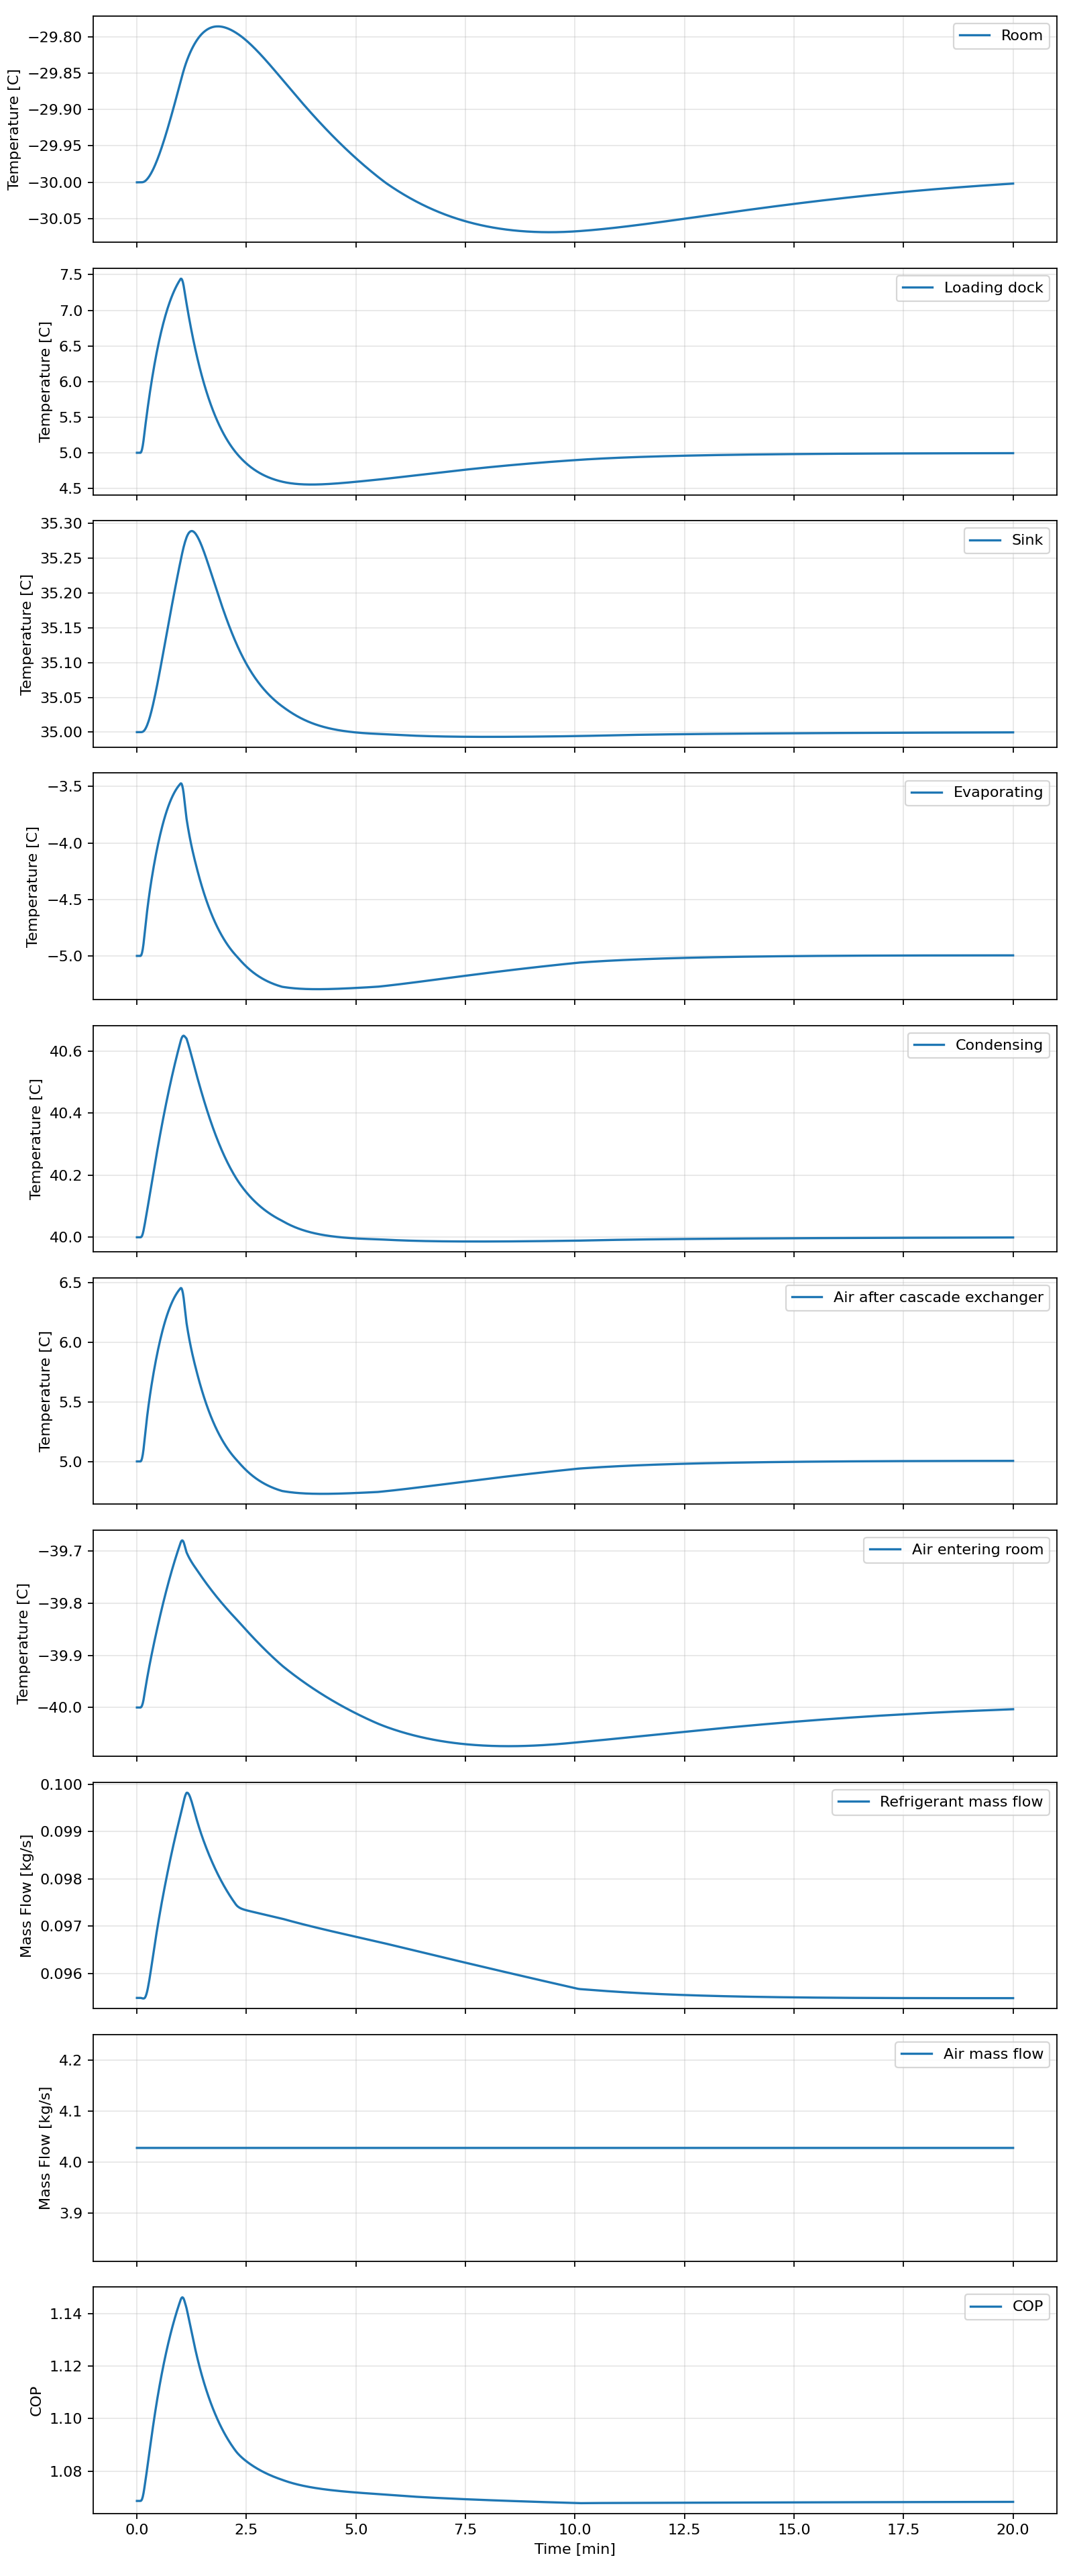

Data behind this chart, as committed beside it:
time_s, room_c, dock_c, sink_c, t2_c, t3_c, t4_c, t5_c, t6_c, t7_c, tevap_c, tcond_c, q_room_w, q_dock_w, q_dock_external_w, q_useful_w, q_cascade_w, q_cascade_refrigerant_w, q_dock_refrigerant_w, q_evap_total_w, q_evap_load_requested_w, q_map_capacity_balance_error_w, q_cond_w, w_air_comp_w
0.0, -30.0, 5.0, 35.0, 24.08, 5.0, -26.5, -40, 1.5, 5.224478627496865e-10, -5.0, 40.0, 42257, 25750, 25750, 68007, 77250, 77250, 25750, 103000, 103000, 103000, 127759, 91420
1.0, -30.0, 5.0, 35.0, 24.08, 5.0, -26.5, -40, 1.5, 5.224478627496865e-10, -5.0, 40.0, 42257, 25750, 25750, 68007, 77250, 77250, 25750, 103000, 103000, 103000, 127759, 91420
2.0, -30.0, 5.0, 35.0, 24.08, 5.0, -26.5, -40, 1.5, 5.224478627496865e-10, -5.0, 40.0, 42257, 25750, 25750, 68007, 77250, 77250, 25750, 103000, 103000, 103000, 127759, 91420
3.0, -30.0, 5.0, 35.0, 24.08, 5.0, -26.5, -40, 1.5, 5.224478627496865e-10, -5.0, 40.0, 42257, 25750, 25750, 68007, 77250, 77250, 25750, 103000, 103000, 103000, 127759, 91420
4.0, -30.0, 5.0, 35.0, 24.08, 5.0, -26.5, -40, 1.5, 5.224478627496865e-10, -5.0, 40.0, 42257, 25750, 25750, 68007, 77250, 77250, 25750, 103000, 103000, 103000, 127759, 91420
5.0, -30.0, 5.0, 35.0, 24.08, 5.0, -26.5, -40, 1.5, 5.224478627496865e-10, -5.0, 40.0, 42257, 25750, 25750, 68007, 77250, 77250, 25750, 103000, 103000, 103000, 127759, 91420
6.0, -30, 5.014, 35, 24.09, 5.007, -26.5, -40, 1.506, 0.07805, -4.993, 40, 42253, 25768, 25768, 68022, 77247, 77247, 25768, 103015, 103015, 103015, 127777, 91420
7.0, -30, 5.048, 35, 24.1, 5.026, -26.5, -40, 1.523, 0.3285, -4.973, 40, 42242, 25828, 25828, 68071, 77239, 77239, 25828, 103067, 103067, 103067, 127841, 91419
8.0, -30, 5.099, 35, 24.13, 5.057, -26.49, -39.99, 1.551, 0.7692, -4.94, 40.01, 42225, 25938, 25938, 68163, 77225, 77225, 25938, 103163, 103163, 103163, 127964, 91418
9.0, -30, 5.168, 35, 24.17, 5.1, -26.49, -39.99, 1.59, 1.368, -4.895, 40.02, 42200, 26091, 26091, 68291, 77206, 77206, 26091, 103297, 103297, 103297, 128133, 91417
10.0, -30, 5.253, 35, 24.22, 5.156, -26.48, -39.98, 1.64, 2.095, -4.835, 40.03, 42168, 26283, 26283, 68451, 77181, 77181, 26283, 103464, 103464, 103464, 128341, 91414
11.0, -30, 5.336, 35, 24.27, 5.215, -26.48, -39.97, 1.694, 2.837, -4.773, 40.05, 42134, 26491, 26491, 68624, 77155, 77155, 26491, 103646, 103646, 103646, 128566, 91412
12.0, -30, 5.417, 35.01, 24.32, 5.272, -26.47, -39.96, 1.745, 3.518, -4.713, 40.06, 42101, 26698, 26698, 68800, 77131, 77131, 26698, 103829, 103829, 103829, 128790, 91410
13.0, -30, 5.496, 35.01, 24.37, 5.326, -26.46, -39.95, 1.794, 4.137, -4.656, 40.07, 42071, 26906, 26906, 68977, 77107, 77107, 26906, 104013, 104013, 104013, 129016, 91408
14.0, -30, 5.573, 35.01, 24.42, 5.377, -26.46, -39.94, 1.84, 4.695, -4.602, 40.09, 42042, 27114, 27114, 69155, 77085, 77085, 27114, 104199, 104199, 104199, 129241, 91406
15.0, -29.99, 5.649, 35.01, 24.46, 5.426, -26.45, -39.94, 1.884, 5.197, -4.55, 40.1, 42014, 27320, 27320, 69334, 77064, 77064, 27320, 104384, 104384, 104384, 129466, 91405
16.0, -29.99, 5.722, 35.02, 24.5, 5.472, -26.45, -39.93, 1.926, 5.652, -4.501, 40.11, 41988, 27526, 27526, 69514, 77044, 77044, 27526, 104570, 104570, 104570, 129690, 91403
17.0, -29.99, 5.793, 35.02, 24.54, 5.517, -26.44, -39.92, 1.966, 6.065, -4.454, 40.13, 41963, 27730, 27730, 69693, 77025, 77025, 27730, 104755, 104755, 104755, 129913, 91402
18.0, -29.99, 5.862, 35.02, 24.58, 5.559, -26.44, -39.91, 2.004, 6.443, -4.409, 40.14, 41939, 27931, 27931, 69871, 77007, 77007, 27931, 104938, 104938, 104938, 130134, 91400
19.0, -29.99, 5.929, 35.03, 24.62, 5.6, -26.43, -39.91, 2.041, 6.793, -4.366, 40.16, 41917, 28130, 28130, 70047, 76990, 76990, 28130, 105120, 105120, 105120, 130352, 91399
20.0, -29.99, 5.994, 35.03, 24.65, 5.639, -26.42, -39.9, 2.077, 7.121, -4.325, 40.17, 41895, 28325, 28325, 70221, 76974, 76974, 28325, 105299, 105299, 105299, 130568, 91398
21.0, -29.98, 6.058, 35.03, 24.69, 5.677, -26.42, -39.89, 2.111, 7.431, -4.285, 40.19, 41875, 28518, 28518, 70392, 76958, 76958, 28518, 105476, 105476, 105476, 130780, 91396
22.0, -29.98, 6.119, 35.04, 24.72, 5.714, -26.41, -39.89, 2.144, 7.726, -4.246, 40.2, 41855, 28707, 28707, 70561, 76943, 76943, 28707, 105650, 105650, 105650, 130989, 91395
23.0, -29.98, 6.179, 35.04, 24.75, 5.749, -26.41, -39.88, 2.176, 8.01, -4.209, 40.21, 41835, 28892, 28892, 70727, 76928, 76928, 28892, 105820, 105820, 105820, 131195, 91394
24.0, -29.98, 6.238, 35.05, 24.78, 5.784, -26.4, -39.87, 2.207, 8.285, -4.173, 40.23, 41817, 29073, 29073, 70890, 76914, 76914, 29073, 105987, 105987, 105987, 131396, 91393
25.0, -29.98, 6.294, 35.05, 24.81, 5.817, -26.4, -39.87, 2.238, 8.553, -4.138, 40.24, 41799, 29251, 29251, 71050, 76901, 76901, 29251, 106151, 106151, 106151, 131594, 91392
26.0, -29.97, 6.349, 35.06, 24.84, 5.849, -26.39, -39.86, 2.267, 8.813, -4.104, 40.25, 41782, 29424, 29424, 71206, 76888, 76888, 29424, 106312, 106312, 106312, 131789, 91391
27.0, -29.97, 6.402, 35.06, 24.87, 5.88, -26.39, -39.85, 2.295, 9.067, -4.071, 40.27, 41766, 29594, 29594, 71360, 76875, 76875, 29594, 106470, 106470, 106470, 131979, 91391
28.0, -29.97, 6.453, 35.07, 24.9, 5.91, -26.38, -39.85, 2.322, 9.315, -4.04, 40.28, 41750, 29760, 29760, 71510, 76863, 76863, 29760, 106624, 106624, 106624, 132166, 91390
29.0, -29.97, 6.503, 35.07, 24.92, 5.94, -26.38, -39.84, 2.349, 9.557, -4.009, 40.29, 41734, 29923, 29923, 71657, 76852, 76852, 29923, 106775, 106775, 106775, 132350, 91389
30.0, -29.96, 6.552, 35.08, 24.95, 5.968, -26.37, -39.83, 2.375, 9.794, -3.979, 40.31, 41720, 30082, 30082, 71801, 76841, 76841, 30082, 106922, 106922, 106922, 132530, 91388
31.0, -29.96, 6.599, 35.09, 24.97, 5.995, -26.36, -39.83, 2.4, 10.02, -3.95, 40.32, 41706, 30237, 30237, 71943, 76830, 76830, 30237, 107067, 107067, 107067, 132706, 91388
32.0, -29.96, 6.644, 35.09, 25, 6.022, -26.36, -39.82, 2.424, 10.25, -3.922, 40.33, 41692, 30389, 30389, 72081, 76820, 76820, 30389, 107209, 107209, 107209, 132880, 91387
33.0, -29.95, 6.688, 35.1, 25.02, 6.048, -26.35, -39.82, 2.447, 10.47, -3.896, 40.35, 41679, 30538, 30538, 72217, 76810, 76810, 30538, 107348, 107348, 107348, 133050, 91387
34.0, -29.95, 6.731, 35.1, 25.04, 6.072, -26.35, -39.81, 2.47, 10.68, -3.87, 40.36, 41667, 30683, 30683, 72350, 76801, 76801, 30683, 107484, 107484, 107484, 133216, 91386
35.0, -29.95, 6.772, 35.11, 25.06, 6.096, -26.34, -39.8, 2.492, 10.88, -3.845, 40.37, 41655, 30825, 30825, 72480, 76792, 76792, 30825, 107617, 107617, 107617, 133380, 91386
36.0, -29.95, 6.812, 35.11, 25.08, 6.119, -26.34, -39.8, 2.513, 11.08, -3.82, 40.38, 41643, 30965, 30965, 72608, 76784, 76784, 30965, 107748, 107748, 107748, 133541, 91385
37.0, -29.94, 6.851, 35.12, 25.1, 6.141, -26.33, -39.79, 2.533, 11.27, -3.797, 40.4, 41633, 31101, 31101, 72733, 76776, 76776, 31101, 107876, 107876, 107876, 133699, 91385
38.0, -29.94, 6.889, 35.13, 25.12, 6.163, -26.33, -39.79, 2.552, 11.46, -3.775, 40.41, 41622, 31234, 31234, 72856, 76768, 76768, 31234, 108002, 108002, 108002, 133854, 91385
39.0, -29.94, 6.925, 35.13, 25.14, 6.183, -26.32, -39.78, 2.571, 11.64, -3.753, 40.42, 41612, 31364, 31364, 72977, 76761, 76761, 31364, 108125, 108125, 108125, 134006, 91384
40.0, -29.93, 6.96, 35.14, 25.16, 6.203, -26.32, -39.78, 2.589, 11.81, -3.733, 40.43, 41603, 31492, 31492, 73095, 76754, 76754, 31492, 108245, 108245, 108245, 134155, 91384
41.0, -29.93, 6.994, 35.14, 25.18, 6.222, -26.31, -39.77, 2.607, 11.98, -3.713, 40.44, 41594, 31617, 31617, 73211, 76747, 76747, 31617, 108364, 108364, 108364, 134301, 91384
42.0, -29.93, 7.026, 35.15, 25.19, 6.24, -26.31, -39.77, 2.624, 12.14, -3.694, 40.45, 41586, 31739, 31739, 73325, 76741, 76741, 31739, 108480, 108480, 108480, 134445, 91384
43.0, -29.92, 7.058, 35.15, 25.21, 6.258, -26.3, -39.76, 2.64, 12.29, -3.676, 40.47, 41578, 31858, 31858, 73436, 76735, 76735, 31858, 108593, 108593, 108593, 134587, 91383
44.0, -29.92, 7.088, 35.16, 25.23, 6.274, -26.3, -39.76, 2.655, 12.44, -3.658, 40.48, 41571, 31975, 31975, 73545, 76730, 76730, 31975, 108704, 108704, 108704, 134725, 91383
45.0, -29.92, 7.117, 35.17, 25.24, 6.29, -26.3, -39.75, 2.67, 12.58, -3.642, 40.49, 41564, 32089, 32089, 73653, 76724, 76724, 32089, 108813, 108813, 108813, 134862, 91383
46.0, -29.91, 7.146, 35.17, 25.25, 6.306, -26.29, -39.75, 2.684, 12.72, -3.626, 40.5, 41557, 32201, 32201, 73758, 76720, 76720, 32201, 108920, 108920, 108920, 134995, 91383
47.0, -29.91, 7.173, 35.18, 25.27, 6.32, -26.29, -39.74, 2.697, 12.85, -3.61, 40.51, 41551, 32310, 32310, 73861, 76715, 76715, 32310, 109025, 109025, 109025, 135127, 91383
48.0, -29.91, 7.199, 35.18, 25.28, 6.334, -26.28, -39.74, 2.71, 12.98, -3.596, 40.52, 41545, 32417, 32417, 73962, 76711, 76711, 32417, 109128, 109128, 109128, 135256, 91383
49.0, -29.9, 7.224, 35.19, 25.29, 6.348, -26.28, -39.73, 2.723, 13.1, -3.582, 40.53, 41540, 32521, 32521, 74061, 76707, 76707, 32521, 109229, 109229, 109229, 135382, 91383
50.0, -29.9, 7.249, 35.19, 25.31, 6.36, -26.27, -39.73, 2.734, 13.22, -3.569, 40.54, 41535, 32624, 32624, 74158, 76704, 76704, 32624, 109327, 109327, 109327, 135507, 91383
51.0, -29.89, 7.272, 35.2, 25.32, 6.372, -26.27, -39.72, 2.746, 13.33, -3.557, 40.55, 41530, 32724, 32724, 74254, 76700, 76700, 32724, 109424, 109424, 109424, 135629, 91384
52.0, -29.89, 7.294, 35.21, 25.33, 6.384, -26.26, -39.72, 2.756, 13.44, -3.545, 40.56, 41526, 32821, 32821, 74347, 76697, 76697, 32821, 109519, 109519, 109519, 135749, 91384
53.0, -29.89, 7.316, 35.21, 25.34, 6.394, -26.26, -39.71, 2.766, 13.54, -3.534, 40.57, 41522, 32917, 32917, 74439, 76695, 76695, 32917, 109611, 109611, 109611, 135866, 91384
54.0, -29.88, 7.337, 35.22, 25.35, 6.405, -26.25, -39.71, 2.776, 13.63, -3.523, 40.58, 41518, 33010, 33010, 74529, 76692, 76692, 33010, 109702, 109702, 109702, 135982, 91384
55.0, -29.88, 7.356, 35.22, 25.36, 6.414, -26.25, -39.7, 2.785, 13.73, -3.513, 40.59, 41515, 33102, 33102, 74617, 76690, 76690, 33102, 109792, 109792, 109792, 136096, 91384
56.0, -29.88, 7.375, 35.23, 25.36, 6.423, -26.25, -39.7, 2.793, 13.81, -3.504, 40.6, 41512, 33191, 33191, 74703, 76688, 76688, 33191, 109879, 109879, 109879, 136207, 91385
57.0, -29.87, 7.393, 35.23, 25.37, 6.432, -26.24, -39.7, 2.801, 13.9, -3.495, 40.61, 41510, 33278, 33278, 74788, 76686, 76686, 33278, 109965, 109965, 109965, 136317, 91385
58.0, -29.87, 7.411, 35.24, 25.38, 6.44, -26.24, -39.69, 2.809, 13.98, -3.487, 40.62, 41507, 33364, 33364, 74871, 76685, 76685, 33364, 110049, 110049, 110049, 136424, 91385
59.0, -29.86, 7.427, 35.24, 25.39, 6.447, -26.23, -39.69, 2.816, 14.05, -3.479, 40.62, 41506, 33447, 33447, 74953, 76684, 76684, 33447, 110131, 110131, 110131, 136530, 91386
... 1,141 more rows
